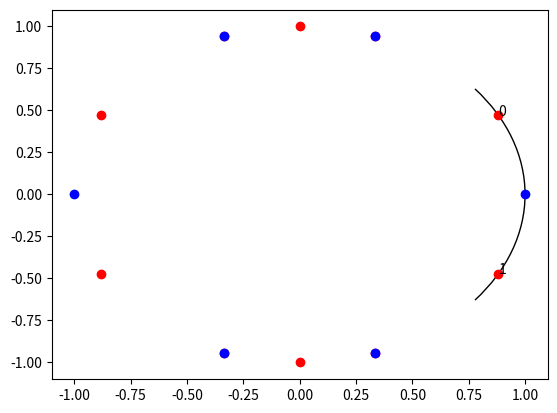

Generate this figure with matplotlib:
import numpy as np
import matplotlib as mpl
import matplotlib.pyplot as plt

#set the number of dimensions
n = 3
N = pow(2, n)

np.set_printoptions(linewidth=np.inf)

psi_proj = (1/n)*np.matrix(np.ones((n, n))) #superposition of coin space

Co = 2*psi_proj -  np.matrix(np.identity(n))
print("Co:\n", n*Co, "\n")#factor out normalization for ease of reading

C = np.matrix(np.kron(Co, np.identity(N)))
print("C:\n", n*C, "\n")

S = np.matrix(np.zeros((n*N, n*N)))
d = 0
for i in range(0, n):
    for x in range(0, N):
        ed = d + pow(2, i)
        S[x^ed, x+d] = 1
        S[x+d, x^ed] = 1
    d += N

print("S:\n", S, "\n")

U = S*C
print("U:\n", n*U, "\n")

zero_proj = np.matrix(np.zeros((N, N)))
zero_proj[0,0] = 1

#the qrw unitary operator
U_ = U - 2*S * np.kron(psi_proj, zero_proj)
print("U_:\n", n*U_, "\n")

#calc the eigenvalues
val, vect = np.linalg.eig(U_)
val_u, vect_u = np.linalg.eig(U)

#numpy calcs extremely close valued eignvals, round them off 
val = np.ndarray.round(val, 8)
val_u = np.ndarray.round(val_u, 8)

#remove duplicate values
val, idx = np.unique(val[val.imag != 0], return_index=True)
vect = vect[idx]
val_u, idx_u = np.unique(val_u, return_index=True)
vect_u = vect_u[idx_u]

#print eigvals and vects in arc
idx_s = np.argsort(-val)#rev values to sort in descending order
print("\neigval_0+: ", val[idx_s[0]],"\n omega_0+:\n", vect[:, idx_s[0]])
print("\neigval_0-: ", val[idx_s[1]], "\nomega_0-:\n",vect[:, idx_s[1]])

#plot arc of where eignvalues of omega_0+ and omega_0- lie
x = 1 - (2/(3*n))
y = ((1 - x**2)**0.5)
start = np.degrees(np.arctan(-y/x))
end = np.degrees(np.arctan(y/x))
eigval_range = mpl.patches.Arc((0,0), height=2 , width=2, angle=0, theta1=start, theta2=end)
plt.gca().add_patch(eigval_range)

#plot the eign values
plt.plot(val.real, val.imag, 'ro')
plt.plot(val_u.real, val_u.imag, 'bo')
plt.text(val[idx_s[0]].real, val[idx_s[0]].imag, 0)
plt.text(val[idx_s[1]].real, val[idx_s[1]].imag, 1)

plt.show()
